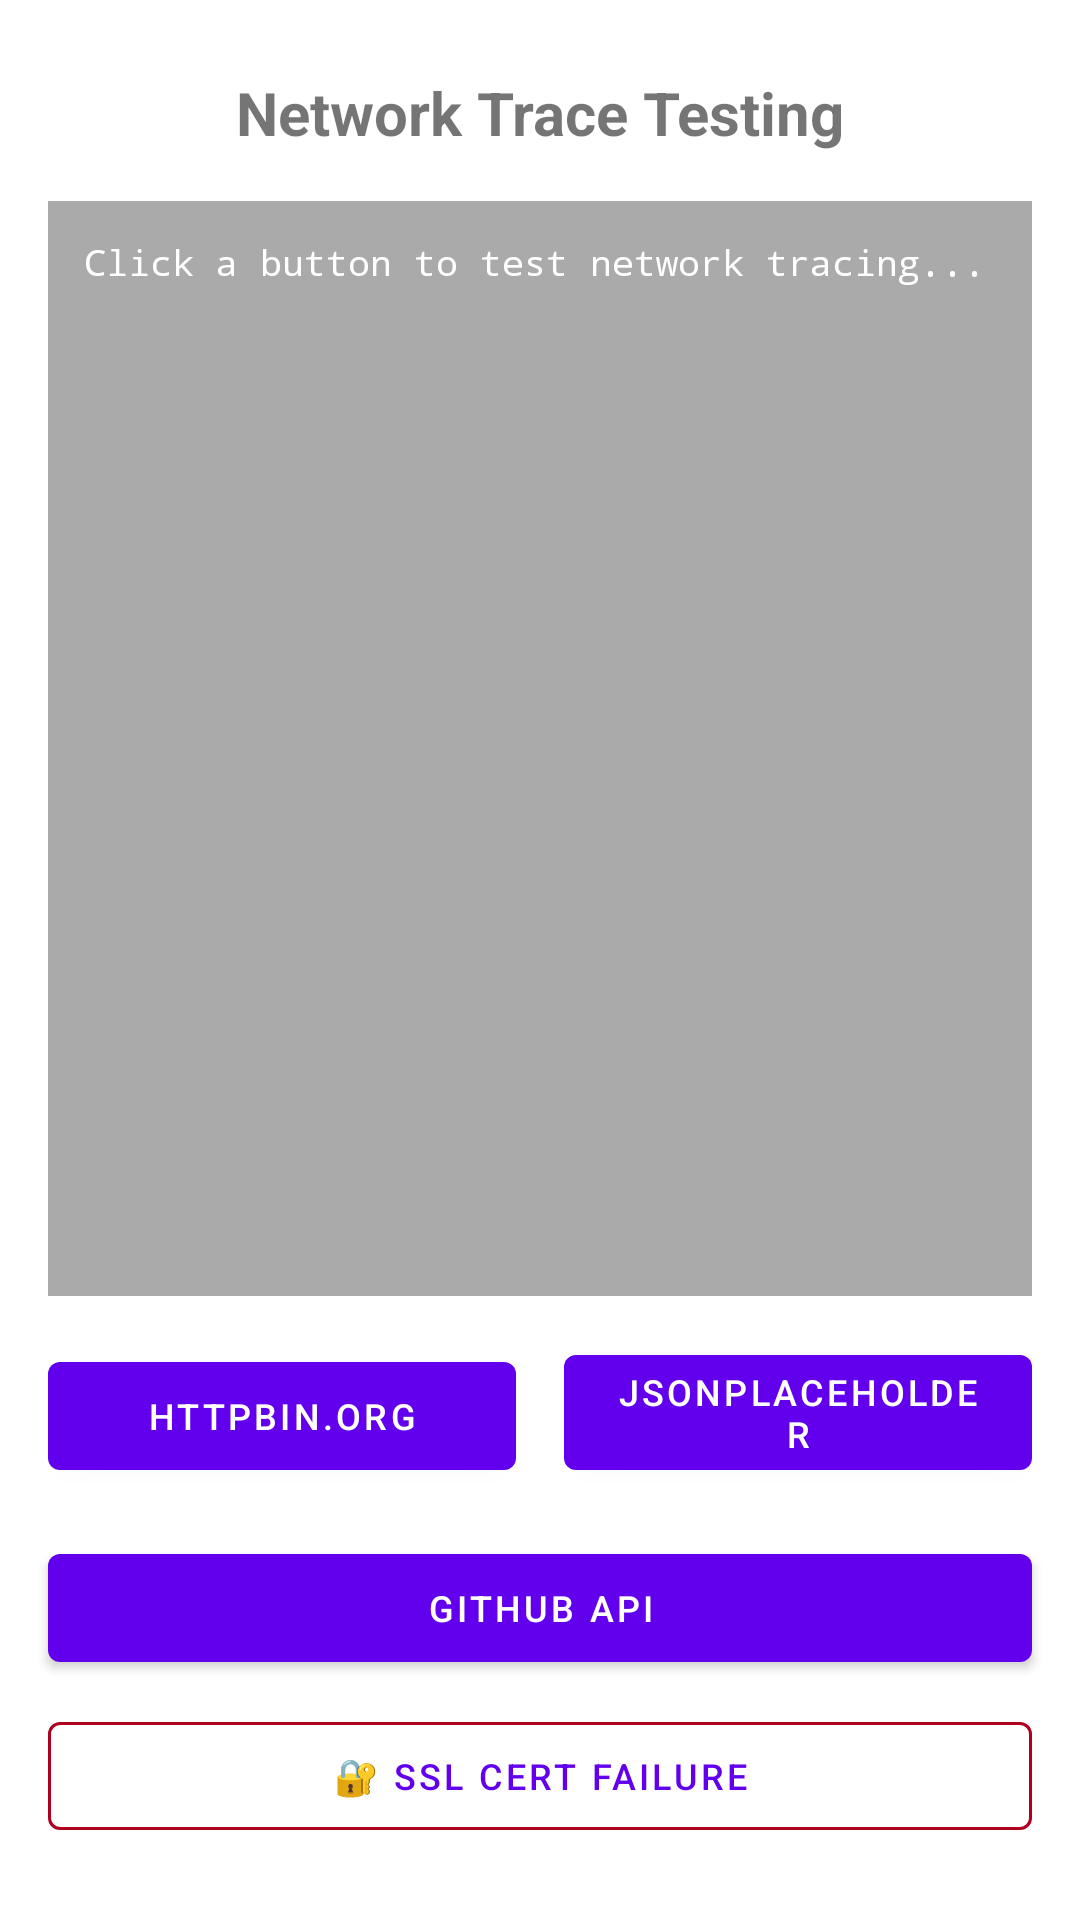

Produce the Android XML layout that renders to this screen, including the resource entries it uses.
<!-- AndroidManifest.xml: application theme Theme.Fcsdktest -->
<!-- res/layout/fragment_slideshow.xml -->
<?xml version="1.0" encoding="utf-8"?>
<androidx.constraintlayout.widget.ConstraintLayout xmlns:android="http://schemas.android.com/apk/res/android"
    xmlns:app="http://schemas.android.com/apk/res-auto"
    xmlns:tools="http://schemas.android.com/tools"
    android:layout_width="match_parent"
    android:layout_height="match_parent"
    tools:context=".ui.slideshow.SlideshowFragment">

    <TextView
        android:id="@+id/text_slideshow"
        android:layout_width="match_parent"
        android:layout_height="wrap_content"
        android:layout_marginStart="16dp"
        android:layout_marginTop="24dp"
        android:layout_marginEnd="16dp"
        android:text="Network Trace Testing"
        android:textAlignment="center"
        android:textSize="20sp"
        android:textStyle="bold"
        app:layout_constraintEnd_toEndOf="parent"
        app:layout_constraintStart_toStartOf="parent"
        app:layout_constraintTop_toTopOf="parent" />

    <TextView
        android:id="@+id/text_result"
        android:layout_width="match_parent"
        android:layout_height="0dp"
        android:layout_marginStart="16dp"
        android:layout_marginTop="16dp"
        android:layout_marginEnd="16dp"
        android:layout_marginBottom="16dp"
        android:background="@android:color/darker_gray"
        android:padding="12dp"
        android:scrollbars="vertical"
        android:text="Click a button to test network tracing..."
        android:textColor="@android:color/white"
        android:textSize="12sp"
        android:fontFamily="monospace"
        app:layout_constraintBottom_toTopOf="@+id/btn_test_httpbin"
        app:layout_constraintEnd_toEndOf="parent"
        app:layout_constraintStart_toStartOf="parent"
        app:layout_constraintTop_toBottomOf="@+id/text_slideshow" />

    <com.google.android.material.button.MaterialButton
        android:id="@+id/btn_test_httpbin"
        android:layout_width="0dp"
        android:layout_height="wrap_content"
        android:layout_marginStart="16dp"
        android:layout_marginEnd="8dp"
        android:layout_marginBottom="16dp"
        android:text="httpbin.org"
        android:textSize="12sp"
        app:layout_constraintBottom_toTopOf="@+id/btn_test_github"
        app:layout_constraintEnd_toStartOf="@+id/btn_test_jsonplaceholder"
        app:layout_constraintStart_toStartOf="parent" />

    <com.google.android.material.button.MaterialButton
        android:id="@+id/btn_test_jsonplaceholder"
        android:layout_width="0dp"
        android:layout_height="wrap_content"
        android:layout_marginStart="8dp"
        android:layout_marginEnd="16dp"
        android:layout_marginBottom="16dp"
        android:text="jsonplaceholder"
        android:textSize="12sp"
        app:layout_constraintBottom_toTopOf="@+id/btn_test_github"
        app:layout_constraintEnd_toEndOf="parent"
        app:layout_constraintStart_toEndOf="@+id/btn_test_httpbin" />

    <com.google.android.material.button.MaterialButton
        android:id="@+id/btn_test_github"
        android:layout_width="0dp"
        android:layout_height="wrap_content"
        android:layout_marginStart="16dp"
        android:layout_marginEnd="16dp"
        android:layout_marginBottom="8dp"
        android:text="GitHub API"
        android:textSize="12sp"
        app:layout_constraintBottom_toTopOf="@+id/btn_test_cert_failure"
        app:layout_constraintEnd_toEndOf="parent"
        app:layout_constraintStart_toStartOf="parent" />

    <com.google.android.material.button.MaterialButton
        android:id="@+id/btn_test_cert_failure"
        style="@style/Widget.MaterialComponents.Button.OutlinedButton"
        android:layout_width="0dp"
        android:layout_height="wrap_content"
        android:layout_marginStart="16dp"
        android:layout_marginEnd="16dp"
        android:layout_marginBottom="24dp"
        android:text="🔐 SSL Cert Failure"
        android:textSize="12sp"
        app:strokeColor="@color/design_default_color_error"
        app:layout_constraintBottom_toBottomOf="parent"
        app:layout_constraintEnd_toEndOf="parent"
        app:layout_constraintStart_toStartOf="parent" />

</androidx.constraintlayout.widget.ConstraintLayout>
<!-- resources referenced by this layout -->
<resources>
  <style name="Theme.Fcsdktest" parent="Theme.MaterialComponents.DayNight.DarkActionBar">
          
          <item name="colorPrimary">@color/purple_500</item>
          <item name="colorPrimaryVariant">@color/purple_700</item>
          <item name="colorOnPrimary">@color/white</item>
          
          <item name="colorSecondary">@color/teal_200</item>
          <item name="colorSecondaryVariant">@color/teal_700</item>
          <item name="colorOnSecondary">@color/black</item>
          
          <item name="android:statusBarColor">?attr/colorPrimaryVariant</item>
          
      </style>
  <!-- not gathered from this repository: default colours our renderer supplied (Android Studio template values) -->
  <color name="purple_500">#FF6200EE</color>
  <color name="purple_700">#FF3700B3</color>
  <color name="teal_200">#FF03DAC5</color>
  <color name="teal_700">#FF018786</color>
  <color name="black">#FF000000</color>
  <color name="white">#FFFFFFFF</color>
</resources>
